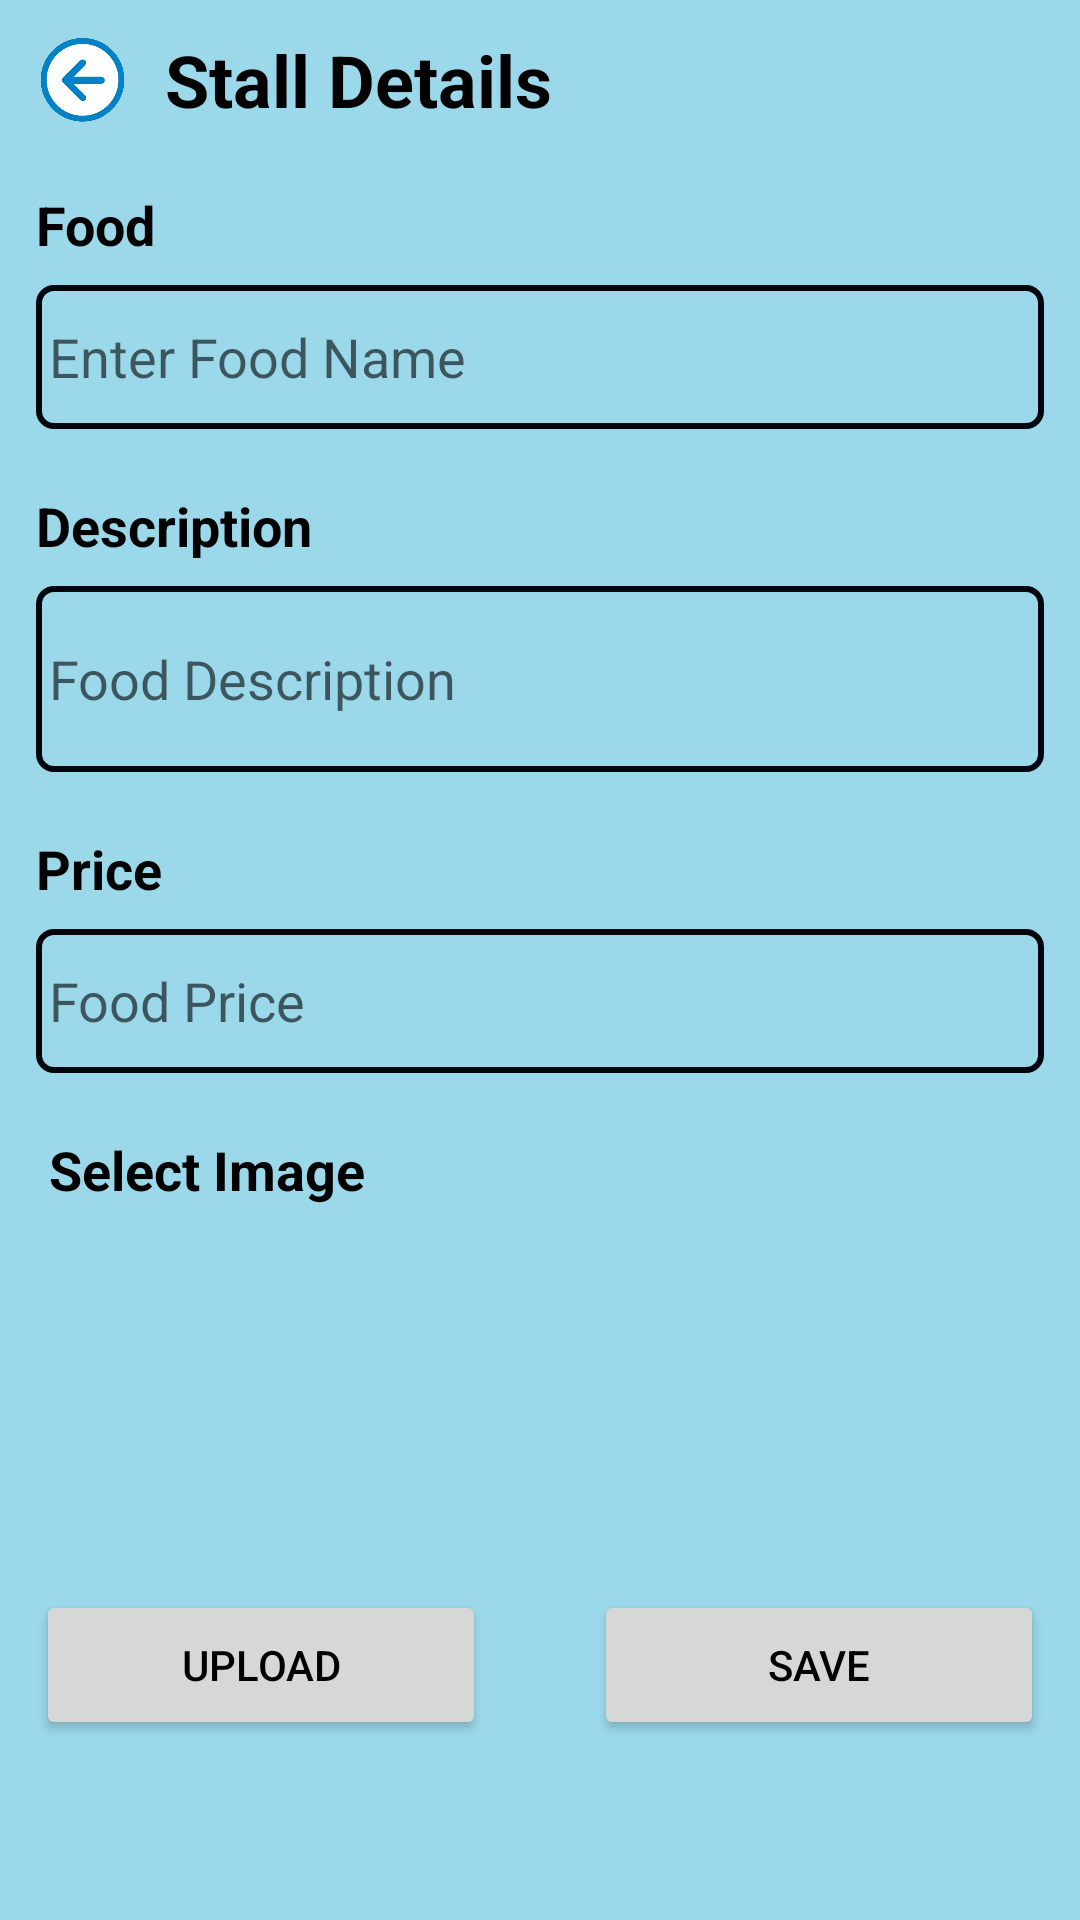

Here is an Android app screen rendered from its layout file. Give the layout XML and the strings, colors and styles it references.
<!-- AndroidManifest.xml: application theme Theme.MyApplication -->
<!-- res/layout/activity_stall_account.xml -->
<?xml version="1.0" encoding="utf-8"?>
<androidx.constraintlayout.widget.ConstraintLayout xmlns:android="http://schemas.android.com/apk/res/android"
    xmlns:app="http://schemas.android.com/apk/res-auto"
    xmlns:tools="http://schemas.android.com/tools"
    android:layout_width="match_parent"
    android:layout_height="match_parent"
    android:background="#9AD8EA"
    tools:context=".Stall_Account">

    <ScrollView
        android:layout_width="match_parent"
        android:layout_height="match_parent"
        android:fillViewport="true">

        <androidx.constraintlayout.widget.ConstraintLayout
            android:layout_width="match_parent"
            android:layout_height="wrap_content">

            <ImageView
                android:id="@+id/imgback"
                android:layout_width="35dp"
                android:layout_height="33dp"
                android:src="@drawable/backbuttonn"
                app:layout_constraintStart_toStartOf="parent"
                app:layout_constraintTop_toTopOf="parent"
                android:layout_margin="10dp" />

            <TextView
                android:id="@+id/title"
                android:layout_width="wrap_content"
                android:layout_height="wrap_content"
                android:text="Stall Details"
                android:textColor="@color/black"
                android:textSize="24sp"
                android:textStyle="bold"
                app:layout_constraintStart_toEndOf="@id/imgback"
                app:layout_constraintTop_toTopOf="@id/imgback"
                app:layout_constraintBottom_toBottomOf="@id/imgback"
                android:layout_marginStart="10dp" />

            <TextView
                android:id="@+id/label_food"
                android:layout_width="wrap_content"
                android:layout_height="wrap_content"
                android:text="Food"
                android:textColor="@color/black"
                android:textSize="18sp"
                android:textStyle="bold"
                app:layout_constraintStart_toStartOf="parent"
                app:layout_constraintTop_toBottomOf="@id/title"
                android:layout_marginStart="12dp"
                android:layout_marginTop="20dp" />

            <EditText
                android:id="@+id/editviewname"
                android:layout_width="0dp"
                android:layout_height="48dp"
                android:layout_marginTop="8dp"
                android:background="@drawable/vendorinput"
                android:hint=" Enter Food Name"
                android:textColor="@color/black"
                app:layout_constraintStart_toStartOf="parent"
                app:layout_constraintEnd_toEndOf="parent"
                app:layout_constraintTop_toBottomOf="@id/label_food"
                android:layout_marginHorizontal="12dp" />

            <TextView
                android:id="@+id/label_description"
                android:layout_width="wrap_content"
                android:layout_height="wrap_content"
                android:text="Description"
                android:textColor="@color/black"
                android:textSize="18sp"
                android:textStyle="bold"
                app:layout_constraintStart_toStartOf="parent"
                app:layout_constraintTop_toBottomOf="@id/editviewname"
                android:layout_marginStart="12dp"
                android:layout_marginTop="20dp" />

            <EditText
                android:id="@+id/descption"
                android:layout_width="0dp"
                android:layout_height="62dp"
                android:layout_marginTop="8dp"
                android:background="@drawable/vendorinput"
                android:hint=" Food Description"
                android:inputType="textMultiLine"
                android:textColor="@color/black"
                app:layout_constraintStart_toStartOf="parent"
                app:layout_constraintEnd_toEndOf="parent"
                app:layout_constraintTop_toBottomOf="@id/label_description"
                android:layout_marginHorizontal="12dp" />

            <TextView
                android:id="@+id/label_price"
                android:layout_width="wrap_content"
                android:layout_height="wrap_content"
                android:text="Price"
                android:textColor="@color/black"
                android:textSize="18sp"
                android:textStyle="bold"
                app:layout_constraintStart_toStartOf="parent"
                app:layout_constraintTop_toBottomOf="@id/descption"
                android:layout_marginStart="12dp"
                android:layout_marginTop="20dp" />

            <EditText
                android:id="@+id/price"
                android:layout_width="0dp"
                android:layout_height="48dp"
                android:layout_marginTop="8dp"
                android:background="@drawable/vendorinput"
                android:hint=" Food Price"
                android:textColor="@color/black"
                app:layout_constraintStart_toStartOf="parent"
                app:layout_constraintEnd_toEndOf="parent"
                app:layout_constraintTop_toBottomOf="@id/label_price"
                android:layout_marginHorizontal="12dp" />

            <TextView
                android:id="@+id/label_image"
                android:layout_width="wrap_content"
                android:layout_height="wrap_content"
                android:text=" Select Image"
                android:textColor="@color/black"
                android:textSize="18sp"
                android:textStyle="bold"
                app:layout_constraintStart_toStartOf="parent"
                app:layout_constraintTop_toBottomOf="@id/price"
                android:layout_marginStart="12dp"
                android:layout_marginTop="20dp" />

            <ImageView
                android:id="@+id/selectimg"
                android:layout_width="200dp"
                android:layout_height="100dp"
                android:layout_marginTop="8dp"
                android:src="@drawable/addimg"
                app:layout_constraintStart_toStartOf="parent"
                app:layout_constraintEnd_toEndOf="parent"
                app:layout_constraintTop_toBottomOf="@id/label_image" />

            <Button
                android:id="@+id/uplo"
                android:layout_width="150dp"
                android:layout_height="50dp"
                android:text="Upload"
                android:textColor="@color/black"
                app:layout_constraintStart_toStartOf="parent"
                app:layout_constraintTop_toBottomOf="@id/selectimg"
                android:layout_marginTop="20dp"
                android:layout_marginHorizontal="12dp" />

            <Button
                android:id="@+id/save"
                android:layout_width="150dp"
                android:layout_height="50dp"
                android:text="Save"
                android:textColor="@color/black"
                app:layout_constraintEnd_toEndOf="parent"
                app:layout_constraintTop_toBottomOf="@id/selectimg"
                android:layout_marginTop="20dp"
                android:layout_marginHorizontal="12dp" />
        </androidx.constraintlayout.widget.ConstraintLayout>
    </ScrollView>

</androidx.constraintlayout.widget.ConstraintLayout>
<!-- resources referenced by this layout -->
<resources>
  <color name="black">#FF000000</color>
  <!-- drawable backbuttonn: png bitmap (drawable, 100655 bytes) -->
  <!-- drawable vendorinput (drawable) -->
  <?xml version="1.0" encoding="utf-8"?>
  <selector xmlns:android="http://schemas.android.com/apk/res/android">
      <item>
          <shape>
              <corners android:radius="5dp"/>
              <stroke android:color="#00050E" android:width="2dp"/>
          </shape>
      </item>
  
  </selector>
  <style name="Theme.MyApplication" parent="Theme.AppCompat.Light.DarkActionBar">
      <item name="colorPrimary">@color/purple_500</item>
      <item name="colorPrimaryVariant">@color/purple_700</item>
      <item name="colorOnPrimary">@color/white</item>
      </style>
  <color name="purple_500">#FF6200EE</color>
  <color name="purple_700">#FF3700B3</color>
  <color name="white">#FFFFFFFF</color>
</resources>
